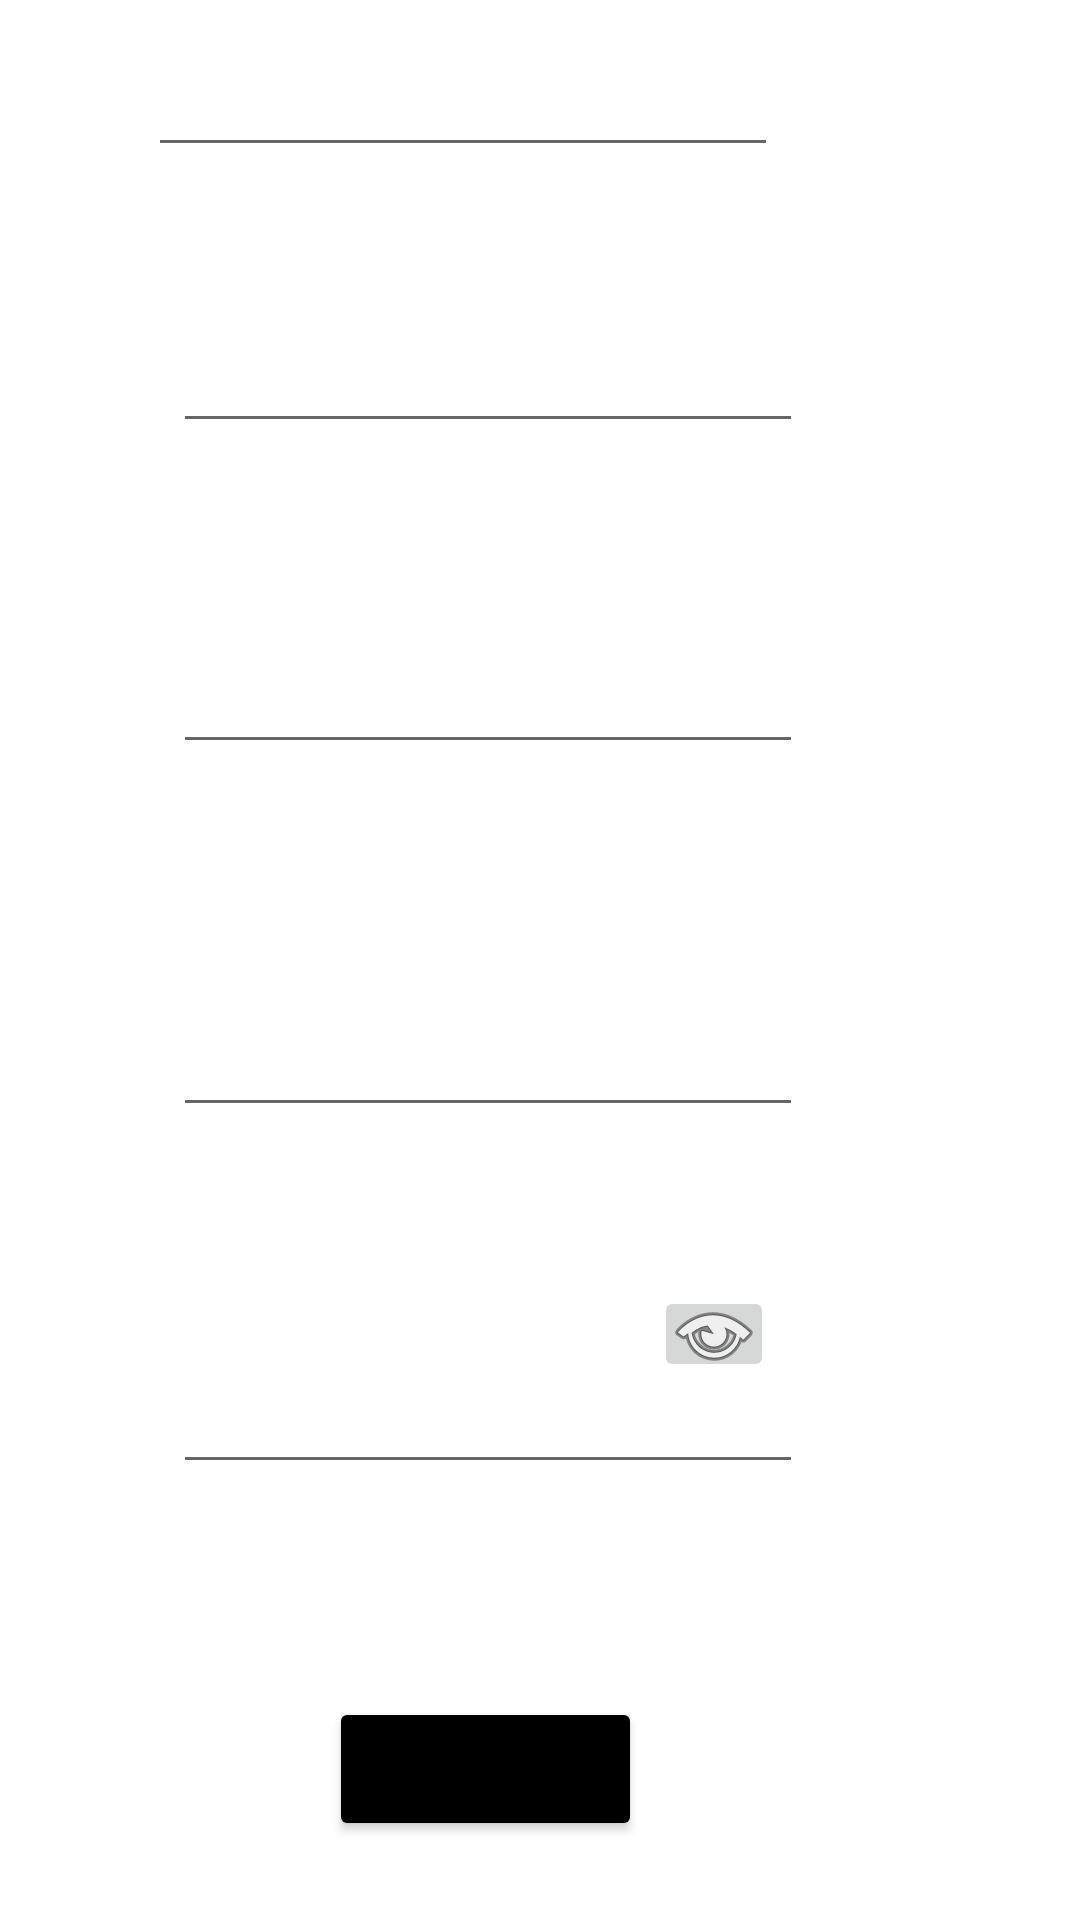

This screen was rendered from an Android layout file. Write that file and the resources it references.
<!-- AndroidManifest.xml: application theme Theme.AppAplicatestes -->
<!-- res/layout/activity_register_activy.xml -->
<?xml version="1.0" encoding="utf-8"?>
<androidx.constraintlayout.widget.ConstraintLayout xmlns:android="http://schemas.android.com/apk/res/android"
    xmlns:app="http://schemas.android.com/apk/res-auto"
    xmlns:tools="http://schemas.android.com/tools"
    android:id="@+id/layout_register"
    android:layout_width="match_parent"
    android:layout_height="match_parent"
    android:backgroundTint="@color/design_default_color_background"
    tools:context=".register.RegisterActivy">

    <TextView
        android:id="@+id/text_rgm"
        android:layout_width="wrap_content"
        android:layout_height="wrap_content"
        android:layout_marginStart="83dp"
        android:layout_marginTop="52dp"
        android:layout_marginEnd="294dp"
        android:layout_marginBottom="5dp"
        android:text="RGM:"
        app:layout_constraintBottom_toTopOf="@+id/rgm"
        app:layout_constraintEnd_toEndOf="parent"
        app:layout_constraintStart_toStartOf="parent"
        app:layout_constraintTop_toTopOf="parent"
        android:labelFor="@+id/rgm"
        />

    <EditText
        android:id="@+id/rgm"
        android:layout_width="wrap_content"
        android:layout_height="wrap_content"
        android:layout_marginStart="83dp"
        android:layout_marginTop="5dp"
        android:layout_marginEnd="118dp"
        android:layout_marginBottom="10dp"
        android:ems="10"
        android:inputType="number"
        android:minHeight="48dp"
        app:layout_constraintBottom_toTopOf="@+id/text_name"
        app:layout_constraintEnd_toEndOf="parent"
        app:layout_constraintHorizontal_bias="0.666"
        app:layout_constraintStart_toStartOf="parent"
        app:layout_constraintTop_toBottomOf="@+id/text_rgm" />

    <TextView
        android:id="@+id/text_name"
        android:layout_width="wrap_content"
        android:layout_height="wrap_content"
        android:layout_marginStart="83dp"
        android:layout_marginTop="5dp"
        android:layout_marginEnd="287dp"
        android:layout_marginBottom="5dp"
        android:text="Nome:"
        app:layout_constraintBottom_toTopOf="@+id/name"
        app:layout_constraintEnd_toEndOf="parent"
        app:layout_constraintStart_toStartOf="parent"
        app:layout_constraintTop_toBottomOf="@+id/rgm"
        android:labelFor="@+id/name"
        />

    <EditText
        android:id="@+id/name"
        android:layout_width="wrap_content"
        android:layout_height="wrap_content"
        android:layout_marginStart="83dp"
        android:layout_marginTop="5dp"
        android:layout_marginEnd="118dp"
        android:layout_marginBottom="10dp"
        android:ems="10"
        android:inputType="textPersonName"
        android:minHeight="48dp"
        app:layout_constraintBottom_toTopOf="@+id/text_cursor"
        app:layout_constraintEnd_toEndOf="parent"
        app:layout_constraintStart_toStartOf="parent"
        app:layout_constraintTop_toBottomOf="@+id/text_name" />

    <TextView
        android:id="@+id/text_cursor"
        android:layout_width="wrap_content"
        android:layout_height="wrap_content"
        android:layout_marginStart="83dp"
        android:layout_marginTop="12dp"
        android:layout_marginEnd="285dp"
        android:layout_marginBottom="5dp"
        android:labelFor="@+id/cursor"
        android:text="Curso:"
        app:layout_constraintBottom_toTopOf="@+id/cursor"
        app:layout_constraintEnd_toEndOf="parent"
        app:layout_constraintStart_toStartOf="parent"
        app:layout_constraintTop_toBottomOf="@+id/name" />

    <EditText
        android:id="@+id/cursor"
        android:layout_width="wrap_content"
        android:layout_height="wrap_content"
        android:layout_marginStart="83dp"
        android:layout_marginTop="13dp"
        android:layout_marginEnd="118dp"
        android:layout_marginBottom="12dp"
        android:ems="10"
        android:inputType="textPersonName"
        android:minHeight="48dp"
        app:layout_constraintBottom_toTopOf="@+id/text_email_register"
        app:layout_constraintEnd_toEndOf="parent"
        app:layout_constraintStart_toStartOf="parent"
        app:layout_constraintTop_toBottomOf="@+id/text_cursor" />

    <TextView
        android:id="@+id/text_email_register"
        android:layout_width="wrap_content"
        android:layout_height="wrap_content"
        android:layout_marginStart="83dp"
        android:layout_marginTop="5dp"
        android:layout_marginEnd="290dp"
        android:layout_marginBottom="16dp"
        android:text="Email:"
        app:layout_constraintBottom_toTopOf="@+id/email_register"
        app:layout_constraintEnd_toEndOf="parent"
        app:layout_constraintStart_toStartOf="parent"
        app:layout_constraintTop_toBottomOf="@+id/cursor"
        android:labelFor="@+id/email_register"
        />

    <EditText
        android:id="@+id/email_register"
        android:layout_width="wrap_content"
        android:layout_height="wrap_content"
        android:layout_marginStart="83dp"
        android:layout_marginTop="21dp"
        android:layout_marginEnd="118dp"
        android:layout_marginBottom="12dp"
        android:ems="10"
        android:inputType="textEmailAddress"
        android:minHeight="48dp"
        app:layout_constraintBottom_toTopOf="@+id/text_password_register"
        app:layout_constraintEnd_toEndOf="parent"
        app:layout_constraintStart_toStartOf="parent"
        app:layout_constraintTop_toBottomOf="@+id/text_email_register" />

    <TextView
        android:id="@+id/text_password_register"
        android:layout_width="wrap_content"
        android:layout_height="wrap_content"
        android:layout_marginStart="83dp"
        android:layout_marginTop="15dp"
        android:layout_marginEnd="283dp"
        android:layout_marginBottom="12dp"
        android:labelFor="@+id/password_register"
        android:text="Senha:"
        app:layout_constraintBottom_toTopOf="@+id/password_register"
        app:layout_constraintEnd_toEndOf="parent"
        app:layout_constraintStart_toStartOf="parent"
        app:layout_constraintTop_toBottomOf="@+id/email_register" />

    <EditText
        android:id="@+id/password_register"
        android:layout_width="wrap_content"
        android:layout_height="wrap_content"
        android:layout_marginStart="83dp"
        android:layout_marginTop="13dp"
        android:layout_marginEnd="118dp"
        android:layout_marginBottom="51dp"
        android:ems="10"
        android:inputType="textPassword"
        android:minHeight="48dp"
        app:layout_constraintBottom_toTopOf="@+id/btn_register"
        app:layout_constraintEnd_toEndOf="parent"
        app:layout_constraintStart_toStartOf="parent"
        app:layout_constraintTop_toBottomOf="@+id/text_password_register" />

    <Button
        android:id="@+id/btn_register"
        android:layout_width="wrap_content"
        android:layout_height="wrap_content"
        android:layout_marginStart="140dp"
        android:layout_marginTop="20dp"
        android:layout_marginEnd="146dp"
        android:layout_marginBottom="100dp"
        android:backgroundTint="@color/black"
        android:text="Cadastrar"
        app:layout_constraintBottom_toBottomOf="parent"
        app:layout_constraintEnd_toEndOf="parent"
        app:layout_constraintHorizontal_bias="1.0"
        app:layout_constraintStart_toStartOf="parent"
        app:layout_constraintTop_toBottomOf="@+id/password_register" />

    <ImageButton
        android:id="@+id/password_visible"
        android:layout_width="40dp"
        android:layout_height="32dp"
        app:layout_constraintBottom_toBottomOf="parent"
        app:layout_constraintEnd_toEndOf="parent"
        app:layout_constraintHorizontal_bias="0.681"
        app:layout_constraintStart_toStartOf="parent"
        app:layout_constraintTop_toTopOf="parent"
        app:layout_constraintVertical_bias="0.705"
        app:srcCompat="@android:drawable/ic_menu_view"
        tools:ignore="SpeakableTextPresentCheck,TouchTargetSizeCheck" />

</androidx.constraintlayout.widget.ConstraintLayout>
<!-- resources referenced by this layout -->
<resources>
  <color name="black">#FF000000</color>
  <style name="Theme.AppAplicatestes" parent="Theme.MaterialComponents.DayNight.DarkActionBar">
          
          <item name="colorPrimary">@color/grey</item>
          <item name="colorPrimaryVariant">@color/dark_grey</item>
          <item name="colorOnPrimary">@color/white</item>
          
          <item name="colorSecondary">@color/teal_200</item>
          <item name="colorSecondaryVariant">@color/teal_700</item>
          <item name="colorOnSecondary">@color/black</item>
          
          <item name="android:statusBarColor">?attr/colorPrimaryVariant</item>
          
      </style>
  <color name="grey">#9E9E9E</color>
  <color name="dark_grey">#454545</color>
  <color name="white">#FFFFFFFF</color>
  <color name="teal_200">#FF03DAC5</color>
  <color name="teal_700">#FF018786</color>
</resources>
